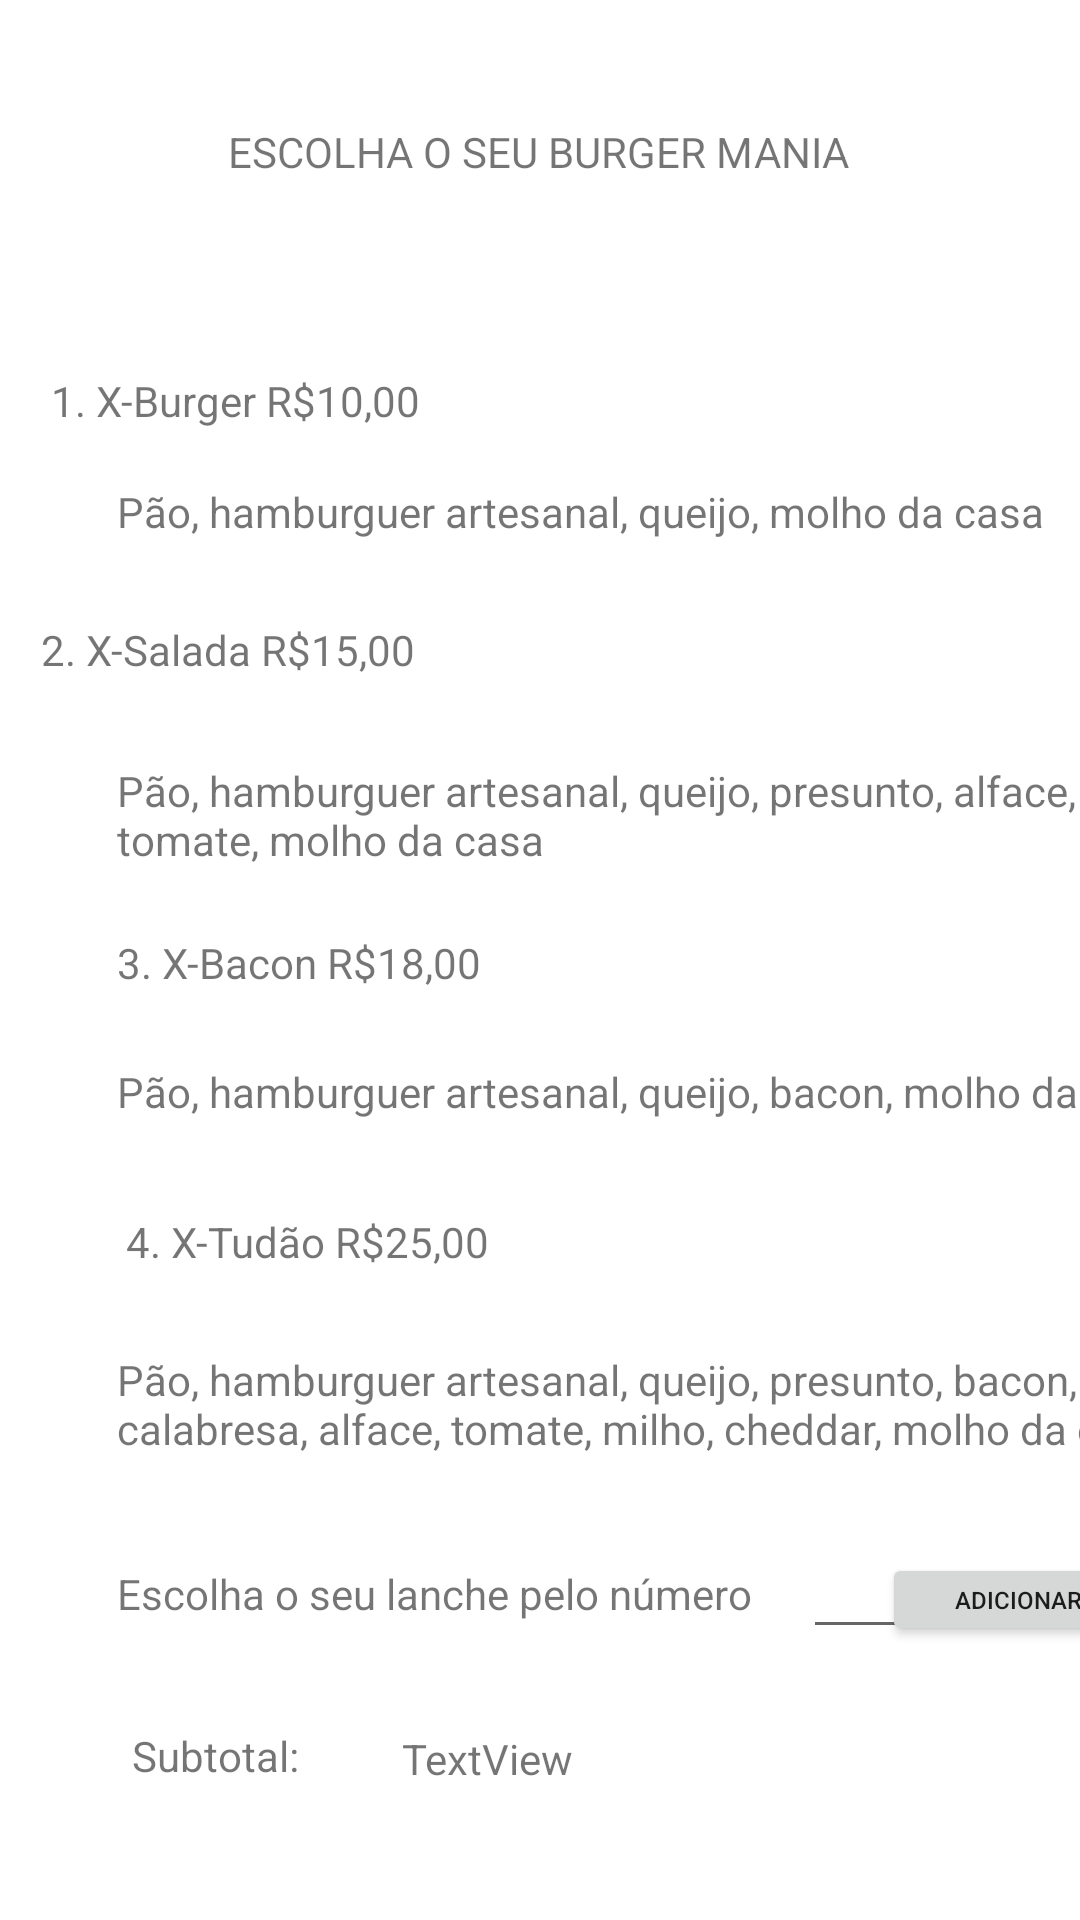

The Android layout XML behind this screen, and the referenced resources:
<!-- AndroidManifest.xml: application theme Theme.Lanches -->
<!-- res/layout/activity_pag2.xml -->
<?xml version="1.0" encoding="utf-8"?>
<androidx.constraintlayout.widget.ConstraintLayout xmlns:android="http://schemas.android.com/apk/res/android"
    xmlns:app="http://schemas.android.com/apk/res-auto"
    xmlns:tools="http://schemas.android.com/tools"
    android:layout_width="match_parent"
    android:layout_height="match_parent"
    tools:context=".pag2">

    <TextView
        android:id="@+id/textView3"
        android:layout_width="wrap_content"
        android:layout_height="wrap_content"
        android:layout_marginStart="42dp"
        android:layout_marginTop="64dp"
        android:layout_marginEnd="245dp"
        android:text="1. X-Burger R$10,00"
        app:layout_constraintEnd_toEndOf="parent"
        app:layout_constraintStart_toStartOf="parent"
        app:layout_constraintTop_toBottomOf="@+id/textView12" />

    <TextView
        android:id="@+id/textView10"
        android:layout_width="wrap_content"
        android:layout_height="wrap_content"
        android:layout_marginStart="42dp"
        android:layout_marginTop="31dp"
        android:text="4. X-Tudão R$25,00"
        app:layout_constraintStart_toStartOf="parent"
        app:layout_constraintTop_toBottomOf="@+id/textView9" />

    <TextView
        android:id="@+id/textView7"
        android:layout_width="wrap_content"
        android:layout_height="wrap_content"
        android:layout_marginStart="39dp"
        android:layout_marginTop="28dp"
        android:text="Pão, hamburguer artesanal, queijo, presunto, alface, tomate, molho da casa"
        app:layout_constraintStart_toStartOf="parent"
        app:layout_constraintTop_toBottomOf="@+id/textView6" />

    <TextView
        android:id="@+id/textView6"
        android:layout_width="wrap_content"
        android:layout_height="wrap_content"
        android:layout_marginStart="39dp"
        android:layout_marginTop="27dp"
        android:layout_marginEnd="247dp"
        android:text="2. X-Salada R$15,00"
        app:layout_constraintEnd_toEndOf="parent"
        app:layout_constraintStart_toStartOf="parent"
        app:layout_constraintTop_toBottomOf="@+id/textView4" />

    <TextView
        android:id="@+id/textView9"
        android:layout_width="wrap_content"
        android:layout_height="wrap_content"
        android:layout_marginStart="39dp"
        android:layout_marginTop="24dp"
        android:text="Pão, hamburguer artesanal, queijo, bacon, molho da casa"
        app:layout_constraintStart_toStartOf="parent"
        app:layout_constraintTop_toBottomOf="@+id/textView8" />

    <TextView
        android:id="@+id/textView8"
        android:layout_width="wrap_content"
        android:layout_height="wrap_content"
        android:layout_marginStart="39dp"
        android:layout_marginTop="22dp"
        android:text="3. X-Bacon R$18,00"
        app:layout_constraintStart_toStartOf="parent"
        app:layout_constraintTop_toBottomOf="@+id/textView7" />

    <EditText
        android:id="@+id/oplanche"
        android:layout_width="40dp"
        android:layout_height="37dp"
        android:layout_marginStart="17dp"
        android:layout_marginTop="27dp"
        android:ems="10"
        android:inputType="textPersonName"
        app:layout_constraintStart_toEndOf="@+id/textView5"
        app:layout_constraintTop_toBottomOf="@+id/textView11" />

    <TextView
        android:id="@+id/textView11"
        android:layout_width="wrap_content"
        android:layout_height="wrap_content"
        android:layout_marginStart="39dp"
        android:layout_marginTop="27dp"
        android:text="Pão, hamburguer artesanal, queijo, presunto, bacon, ovo, calabresa, alface, tomate, milho, cheddar, molho da casa"
        app:layout_constraintStart_toStartOf="parent"
        app:layout_constraintTop_toBottomOf="@+id/textView10" />

    <TextView
        android:id="@+id/textView5"
        android:layout_width="wrap_content"
        android:layout_height="wrap_content"
        android:layout_marginStart="39dp"
        android:layout_marginTop="36dp"
        android:text="Escolha o seu lanche pelo número"
        app:layout_constraintStart_toStartOf="parent"
        app:layout_constraintTop_toBottomOf="@+id/textView11" />

    <TextView
        android:id="@+id/textView4"
        android:layout_width="wrap_content"
        android:layout_height="wrap_content"
        android:layout_marginStart="39dp"
        android:layout_marginTop="18dp"
        android:text="Pão, hamburguer artesanal, queijo, molho da casa"
        app:layout_constraintStart_toStartOf="parent"
        app:layout_constraintTop_toBottomOf="@+id/textView3" />

    <TextView
        android:id="@+id/textView12"
        android:layout_width="wrap_content"
        android:layout_height="wrap_content"
        android:layout_marginStart="101dp"
        android:layout_marginTop="41dp"
        android:layout_marginEnd="102dp"
        android:text="ESCOLHA O SEU BURGER MANIA"
        app:layout_constraintEnd_toEndOf="parent"
        app:layout_constraintStart_toStartOf="parent"
        app:layout_constraintTop_toTopOf="parent" />

    <Button
        android:id="@+id/b2"
        android:layout_width="91dp"
        android:layout_height="31dp"
        android:layout_marginStart="11dp"
        android:layout_marginTop="32dp"
        android:text="Adicionar"
        android:textSize="8sp"
        app:layout_constraintEnd_toEndOf="parent"
        app:layout_constraintStart_toEndOf="@+id/oplanche"
        app:layout_constraintTop_toBottomOf="@+id/textView11" />

    <TextView
        android:id="@+id/sub1"
        android:layout_width="wrap_content"
        android:layout_height="wrap_content"
        android:layout_marginStart="31dp"
        android:layout_marginTop="36dp"
        android:text="TextView"
        app:layout_constraintStart_toEndOf="@+id/textView14"
        app:layout_constraintTop_toBottomOf="@+id/textView5" />

    <TextView
        android:id="@+id/textView14"
        android:layout_width="wrap_content"
        android:layout_height="wrap_content"
        android:layout_marginStart="44dp"
        android:layout_marginTop="35dp"
        android:text="Subtotal: "
        app:layout_constraintStart_toStartOf="parent"
        app:layout_constraintTop_toBottomOf="@+id/textView5" />

</androidx.constraintlayout.widget.ConstraintLayout>
<!-- resources referenced by this layout -->
<resources>
  <style name="Theme.Lanches" parent="Theme.MaterialComponents.DayNight.DarkActionBar">
          
          <item name="colorPrimary">@color/purple_500</item>
          <item name="colorPrimaryVariant">@color/purple_700</item>
          <item name="colorOnPrimary">@color/white</item>
          
          <item name="colorSecondary">@color/teal_200</item>
          <item name="colorSecondaryVariant">@color/teal_700</item>
          <item name="colorOnSecondary">@color/black</item>
          
          <item name="android:statusBarColor">?attr/colorPrimaryVariant</item>
          
      </style>
  <!-- not gathered from this repository: default colours our renderer supplied (Android Studio template values) -->
  <color name="purple_500">#FF6200EE</color>
  <color name="purple_700">#FF3700B3</color>
  <color name="teal_200">#FF03DAC5</color>
  <color name="teal_700">#FF018786</color>
  <color name="black">#FF000000</color>
  <color name="white">#FFFFFFFF</color>
</resources>
